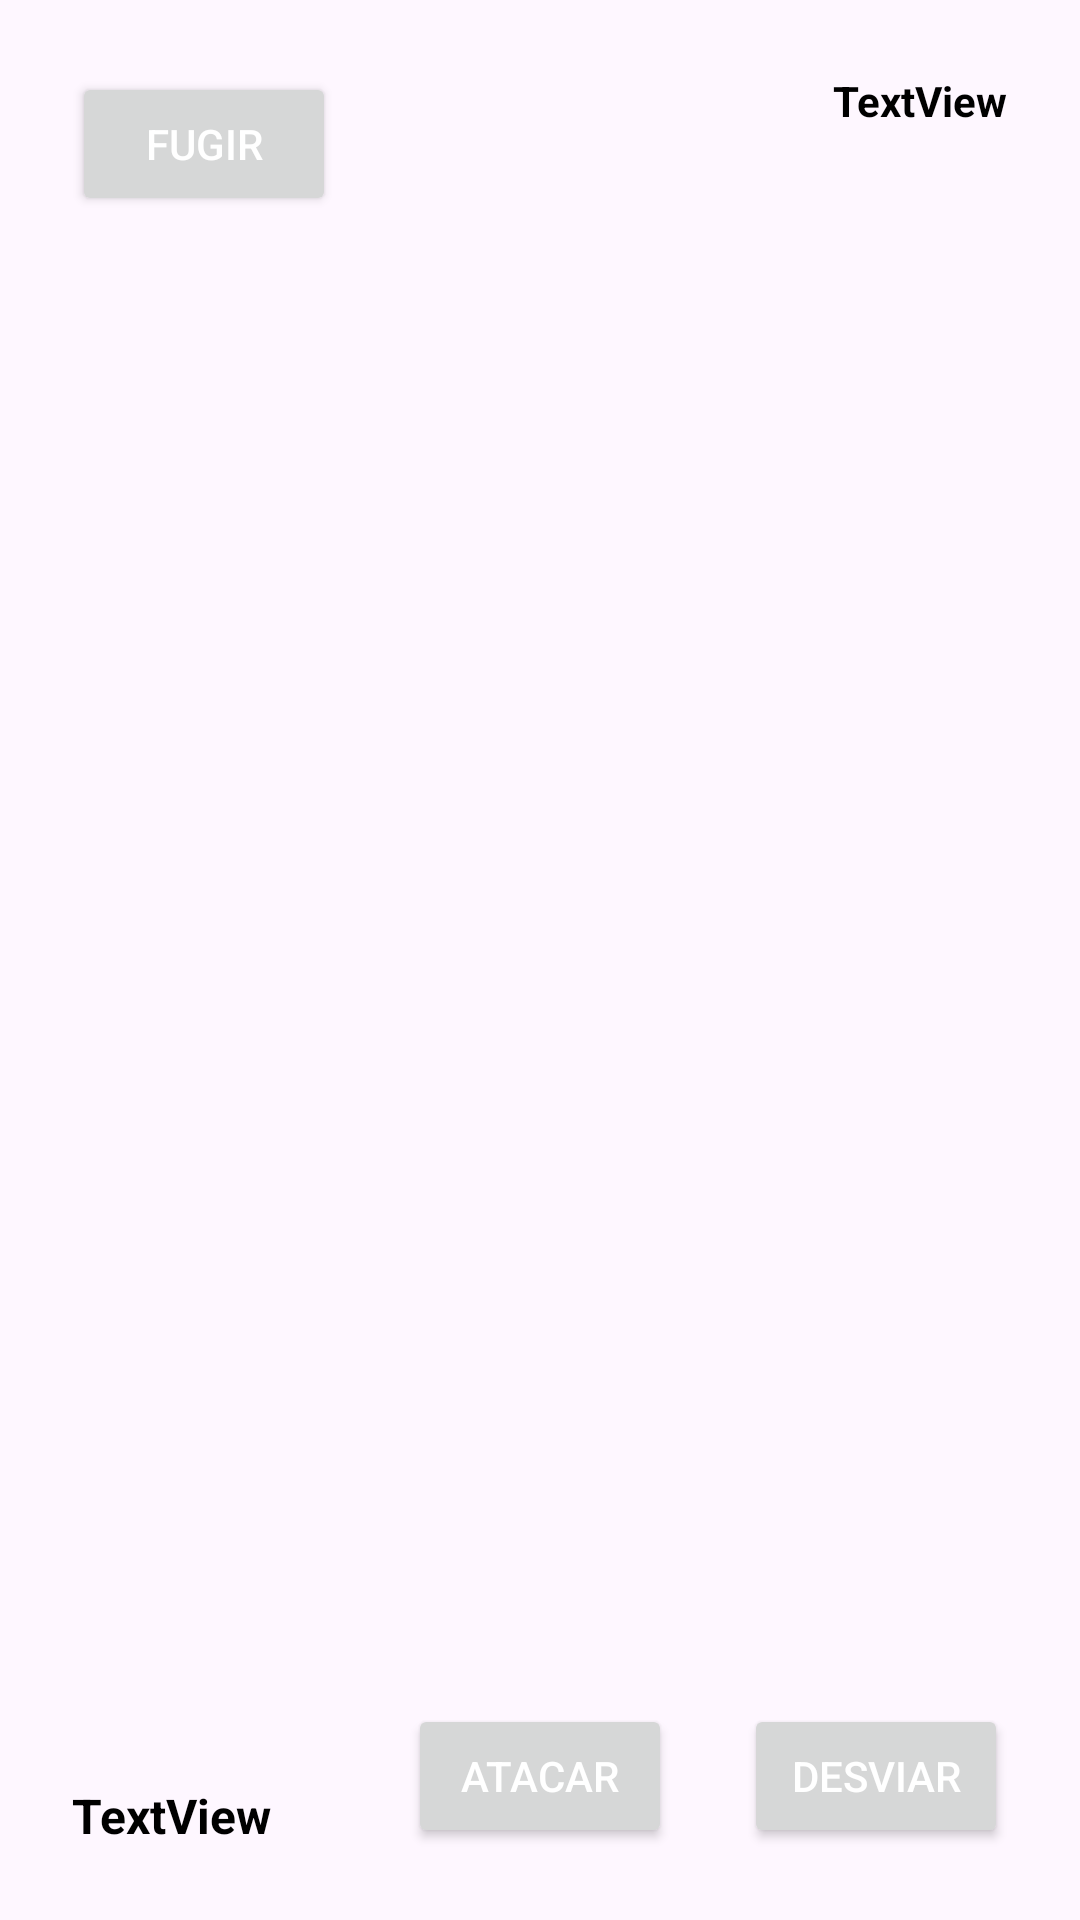

The Android layout XML behind this screen, and the referenced resources:
<!-- AndroidManifest.xml: application theme Theme.PokemonRoxo -->
<!-- res/layout/activity_batalha.xml -->
<?xml version="1.0" encoding="utf-8"?>
<androidx.constraintlayout.widget.ConstraintLayout xmlns:android="http://schemas.android.com/apk/res/android"
    xmlns:app="http://schemas.android.com/apk/res-auto"
    xmlns:tools="http://schemas.android.com/tools"
    android:layout_width="match_parent"
    android:layout_height="match_parent"
    tools:context=".BatalhaActivity">

    <ImageView
        android:id="@+id/imageView"
        android:layout_width="0dp"
        android:layout_height="0dp"
        android:scaleType="fitXY"
        android:src="@drawable/batalha_background"
        app:layout_constraintBottom_toBottomOf="parent"
        app:layout_constraintEnd_toEndOf="parent"
        app:layout_constraintStart_toStartOf="parent"
        app:layout_constraintTop_toTopOf="parent"
        />

    <TextView
        android:id="@+id/textViewOponente"
        android:layout_width="wrap_content"
        android:layout_height="wrap_content"
        android:layout_marginTop="24dp"
        android:layout_marginEnd="24dp"
        android:text="TextView"
        android:textColor="@color/black"
        android:textStyle="bold"
        app:layout_constraintEnd_toEndOf="parent"
        app:layout_constraintTop_toTopOf="parent" />

    <TextView
        android:id="@+id/textViewJogador"
        android:layout_width="wrap_content"
        android:layout_height="wrap_content"
        android:layout_marginStart="24dp"
        android:layout_marginBottom="24dp"
        android:text="TextView"
        android:textColor="@color/black"
        android:textSize="16sp"
        android:textStyle="bold"
        app:layout_constraintBottom_toBottomOf="parent"
        app:layout_constraintStart_toStartOf="parent" />

    <ImageView
        android:id="@+id/imageViewPokemonOponente"
        android:layout_width="150dp"
        android:layout_height="150dp"
        android:layout_marginTop="16dp"
        app:layout_constraintEnd_toEndOf="@+id/textViewOponente"
        app:layout_constraintTop_toBottomOf="@+id/textViewOponente"
        app:srcCompat="@drawable/ic_launcher_foreground" />

    <ImageView
        android:id="@+id/imageViewPokemonJogador"
        android:layout_width="200dp"
        android:layout_height="200dp"
        android:layout_marginBottom="24dp"
        app:layout_constraintBottom_toTopOf="@+id/textViewJogador"
        app:layout_constraintStart_toStartOf="@+id/textViewJogador"
        app:srcCompat="@drawable/ic_launcher_foreground" />

    <Button
        android:id="@+id/buttonFugir"
        android:layout_width="wrap_content"
        android:layout_height="wrap_content"
        android:layout_marginStart="24dp"
        android:layout_marginTop="24dp"
        android:text="Fugir"
        android:textColor="@color/white"
        app:layout_constraintStart_toStartOf="parent"
        app:layout_constraintTop_toTopOf="parent" />

    <Button
        android:id="@+id/buttonDesviar"
        android:layout_width="wrap_content"
        android:layout_height="wrap_content"
        android:layout_marginEnd="24dp"
        android:layout_marginBottom="24dp"
        android:text="Desviar"
        android:textColor="@color/white"
        app:layout_constraintBottom_toBottomOf="parent"
        app:layout_constraintEnd_toEndOf="parent" />

    <Button
        android:id="@+id/buttonAtaque"
        android:layout_width="wrap_content"
        android:layout_height="wrap_content"
        android:layout_marginEnd="24dp"
        android:layout_marginBottom="24dp"
        android:text="Atacar"
        android:textColor="@color/white"
        app:layout_constraintBottom_toBottomOf="parent"
        app:layout_constraintEnd_toStartOf="@+id/buttonDesviar" />

    <TextView
        android:id="@+id/textViewPokemonOponenteVida"
        android:layout_width="wrap_content"
        android:layout_height="wrap_content"
        android:layout_marginEnd="16dp"
        android:textColor="@color/black"
        app:layout_constraintBottom_toBottomOf="@+id/imageViewPokemonOponente"
        app:layout_constraintEnd_toStartOf="@+id/imageViewPokemonOponente"
        app:layout_constraintTop_toTopOf="@+id/imageViewPokemonOponente" />

    <TextView
        android:id="@+id/textViewPokemonJogadorVida"
        android:layout_width="wrap_content"
        android:layout_height="wrap_content"
        android:layout_marginStart="16dp"
        android:textColor="@color/black"
        android:textSize="16sp"
        app:layout_constraintBottom_toBottomOf="@+id/imageViewPokemonJogador"
        app:layout_constraintStart_toEndOf="@+id/imageViewPokemonJogador"
        app:layout_constraintTop_toTopOf="@+id/imageViewPokemonJogador" />
</androidx.constraintlayout.widget.ConstraintLayout>
<!-- resources referenced by this layout -->
<resources>
  <style name="Theme.PokemonRoxo" parent="Base.Theme.PokemonRoxo" />
  <style name="Base.Theme.PokemonRoxo" parent="Theme.Material3.DayNight.NoActionBar">
          
          
      </style>
  <!-- not gathered from this repository: default colours our renderer supplied (Android Studio template values) -->
  <color name="black">#FF000000</color>
  <color name="white">#FFFFFFFF</color>
</resources>
